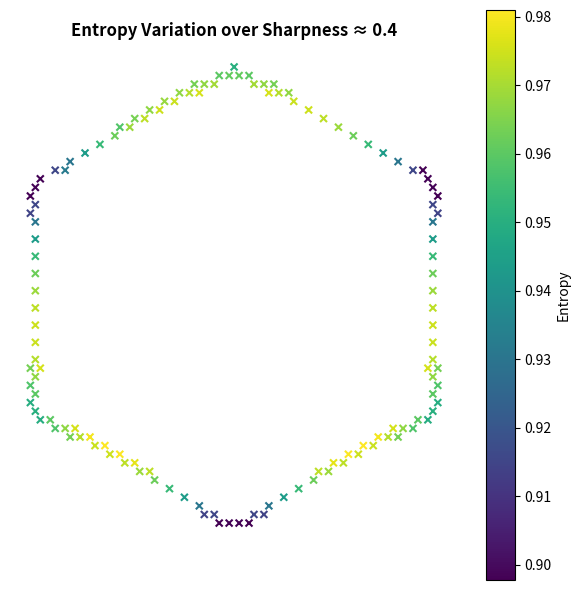
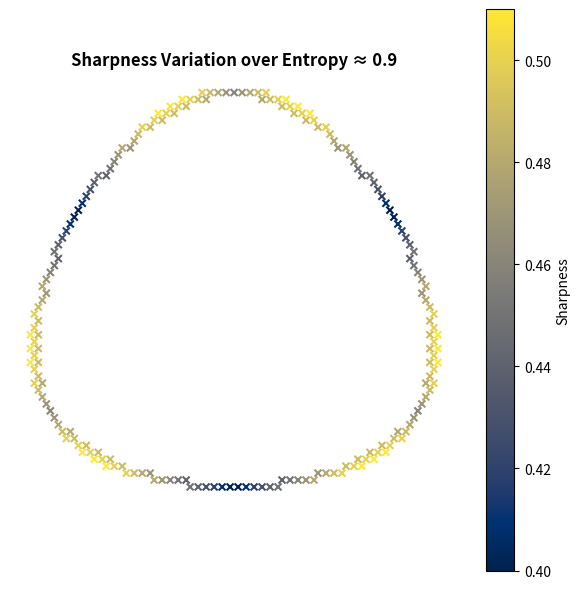
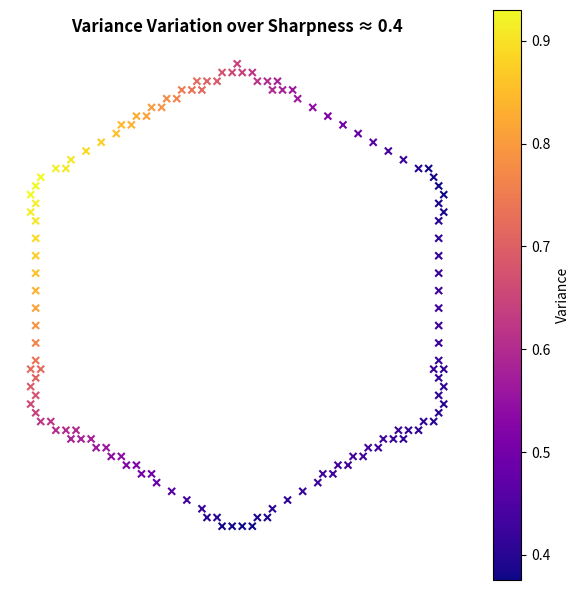
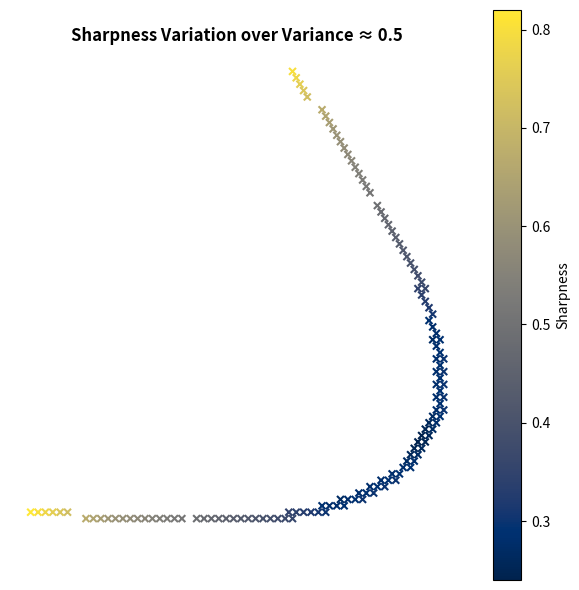

Generate these figures, in order, with matplotlib:
import numpy as np
import matplotlib.pyplot as plt
from scipy.stats import entropy

# Barycentric to cartesian
def barycentric_to_cartesian(p):
    a = np.array([0, 0])
    b = np.array([1, 0])
    c = np.array([0.5, np.sqrt(3)/2])
    return p[0]*a + p[1]*b + p[2]*c

# Generate grid points on 2-simplex
step = 0.01
vals = np.arange(0, 1 + step, step)
points_n3 = []
for i in vals:
    for j in vals:
        k = 1 - i - j
        if 0 <= k <= 1:
            points_n3.append([i, j, k])
points_n3 = np.array(points_n3)

tolerance = 0.01

# Sharpness for n=3
def sharpness_n3(p):
    sorted_p = np.sort(p)
    weights = np.array([(2 * j - 3 - 1) / (3 - 1) for j in range(1, 4)])
    return np.dot(weights, sorted_p)

sharpness_vals = np.array([sharpness_n3(p) for p in points_n3])

# Variance for n=3
x_vals_n3 = np.array([0, 1, 2])
variance_vals = np.array([
    np.dot(p, (x_vals_n3 - np.dot(p, x_vals_n3))**2) for p in points_n3
])

entropy_vals = np.array([entropy(p, base=np.e) for p in points_n3])

# Filter distributions with sharpness ≈ 0.4
sharpness_target_specific = 0.4
sharpness_set = np.array([
    p for i, p in enumerate(points_n3)
    if abs(sharpness_vals[i] - sharpness_target_specific) <= tolerance
])

# Compute entropy and variance for sharpness set
entropy_set = np.array([entropy(p, base=np.e) for p in sharpness_set])
variance_set = np.array([
    np.dot(p, (x_vals_n3 - np.dot(p, x_vals_n3))**2) for p in sharpness_set
])

# Project to 2D
proj_sharpness_set = np.array([barycentric_to_cartesian(p) for p in sharpness_set])

# Plot entropy heatmap
fig, ax = plt.subplots(figsize=(6, 6))
sc = ax.scatter(
    proj_sharpness_set[:, 0],
    proj_sharpness_set[:, 1],
    c=entropy_set,
    cmap='viridis',
    s=25,
    marker='x'
)
ax.set_aspect('equal')
ax.axis('off')
ax.set_title("Entropy Variation over Sharpness ≈ 0.4", fontsize=12, fontweight='bold')
plt.colorbar(sc, ax=ax, label="Entropy")
plt.tight_layout()
plt.show()

# Filter for entropy ≈ 0.9
target_entropy = 0.9
filtered_points = np.array([
    p for i, p in enumerate(points_n3)
    if abs(entropy_vals[i] - target_entropy) <= tolerance
])
filtered_sharpness = np.array([
    sharpness_n3(p) for p in filtered_points
])
proj_points = np.array([barycentric_to_cartesian(p) for p in filtered_points])

# Plot
fig, ax = plt.subplots(figsize=(6, 6))
sc = ax.scatter(proj_points[:, 0], proj_points[:, 1], c=filtered_sharpness, cmap='cividis', s=25, marker='x')
ax.set_aspect('equal')
ax.axis('off')
ax.set_title("Sharpness Variation over Entropy ≈ 0.9", fontsize=12, fontweight='bold')
plt.colorbar(sc, ax=ax, label="Sharpness")
plt.tight_layout()
plt.show()


# Plot variance heatmap
fig, ax = plt.subplots(figsize=(6, 6))
sc2 = ax.scatter(
    proj_sharpness_set[:, 0],
    proj_sharpness_set[:, 1],
    c=variance_set,
    cmap='plasma',
    s=25,
    marker='x'
)
ax.set_aspect('equal')
ax.axis('off')
ax.set_title("Variance Variation over Sharpness ≈ 0.4", fontsize=12, fontweight='bold')
plt.colorbar(sc2, ax=ax, label="Variance")
plt.tight_layout()
plt.show()


# Filter for variance ≈ 0.5
target_variance = 0.5
filtered_points2 = np.array([
    p for i, p in enumerate(points_n3)
    if abs(variance_vals[i] - target_variance) <= tolerance
])
filtered_sharpness = np.array([
    sharpness_n3(p) for p in filtered_points2
])
proj_points = np.array([barycentric_to_cartesian(p) for p in filtered_points2])

# Plot
fig, ax = plt.subplots(figsize=(6, 6))
sc = ax.scatter(proj_points[:, 0], proj_points[:, 1], c=filtered_sharpness, cmap='cividis', s=25, marker='x')
ax.set_aspect('equal')
ax.axis('off')
ax.set_title("Sharpness Variation over Variance ≈ 0.5", fontsize=12, fontweight='bold')
plt.colorbar(sc, ax=ax, label="Sharpness")
plt.tight_layout()
plt.show()



print("\n=== Sharpness ≈ 0.4 ===")
sorted_entropy = sorted(zip(sharpness_set, entropy_set), key=lambda x: x[1])
print("\nTop 10 Lowest Entropy:")
for p, v in sorted_entropy[:10]:
    print(f"Entropy: {v:.4f}, Dist: {np.round(p, 4)}")
print("\nTop 10 Highest Entropy:")
for p, v in sorted_entropy[-10:]:
    print(f"Entropy: {v:.4f}, Dist: {np.round(p, 4)}")

sorted_variance = sorted(zip(sharpness_set, variance_set), key=lambda x: x[1])
print("\nTop 10 Lowest Variance:")
for p, v in sorted_variance[:10]:
    print(f"Variance: {v:.4f}, Dist: {np.round(p, 4)}")
print("\nTop 10 Highest Variance:")
for p, v in sorted_variance[-10:]:
    print(f"Variance: {v:.4f}, Dist: {np.round(p, 4)}")

# Print top/bottom 10 for entropy ≈ 0.9
print("\n=== Entropy ≈ 0.9 ===")
filtered_sharpness = np.array([sharpness_n3(p) for p in filtered_points])
filtered_variance = np.array([
    np.dot(p, (x_vals_n3 - np.dot(p, x_vals_n3))**2) for p in filtered_points
])

sorted_sharp = sorted(zip(filtered_points, filtered_sharpness), key=lambda x: x[1])
print("\nTop 10 Lowest Sharpness:")
for p, v in sorted_sharp[:10]:
    print(f"Sharpness: {v:.4f}, Dist: {np.round(p, 4)}")
print("\nTop 10 Highest Sharpness:")
for p, v in sorted_sharp[-10:]:
    print(f"Sharpness: {v:.4f}, Dist: {np.round(p, 4)}")

# Print top/bottom 10 for variance ≈ 0.5
print("\n=== Variance ≈ 0.5 ===")
filtered_entropy = np.array([entropy(p, base=np.e) for p in filtered_points2])
filtered_sharpness = np.array([sharpness_n3(p) for p in filtered_points2])

sorted_sharp = sorted(zip(filtered_points2, filtered_sharpness), key=lambda x: x[1])
print("\nTop 10 Lowest Sharpness:")
for p, v in sorted_sharp[:10]:
    print(f"Sharpness: {v:.4f}, Dist: {np.round(p, 4)}")
print("\nTop 10 Highest Sharpness:")
for p, v in sorted_sharp[-10:]:
    print(f"Sharpness: {v:.4f}, Dist: {np.round(p, 4)}")